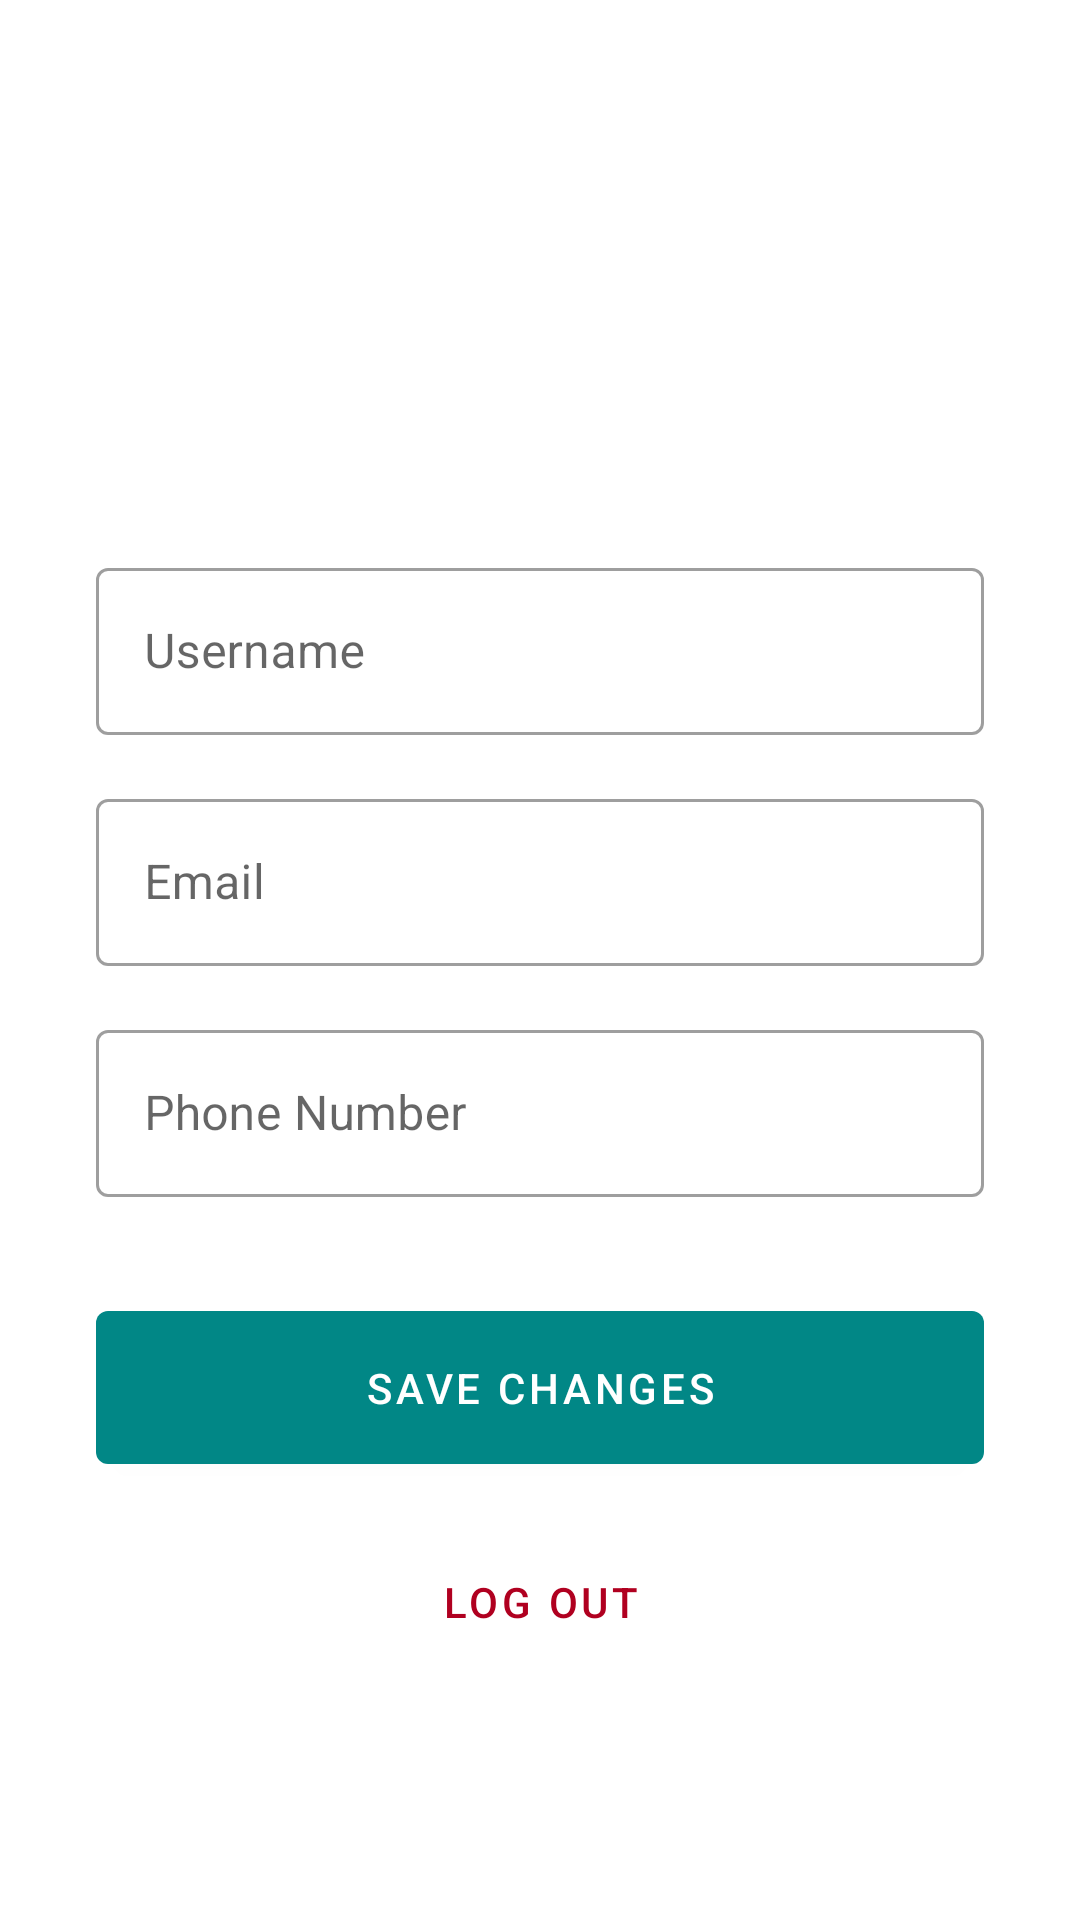

The Android layout XML behind this screen, and the referenced resources:
<!-- AndroidManifest.xml: application theme Theme.AssignmentHub -->
<!-- res/layout/fragment_profile.xml -->
<?xml version="1.0" encoding="utf-8"?>
<androidx.constraintlayout.widget.ConstraintLayout xmlns:android="http://schemas.android.com/apk/res/android"
    xmlns:app="http://schemas.android.com/apk/res-auto"
    xmlns:tools="http://schemas.android.com/tools"
    android:layout_width="match_parent"
    android:layout_height="match_parent"
    tools:context=".ui.profile.ProfileFragment">

    <com.google.android.material.imageview.ShapeableImageView
        android:id="@+id/profile_image"
        android:layout_width="120dp"
        android:layout_height="120dp"
        android:layout_marginTop="32dp"
        android:src="@drawable/ic_porfile"
        app:layout_constraintEnd_toEndOf="parent"
        app:layout_constraintStart_toStartOf="parent"
        app:layout_constraintTop_toTopOf="parent"
        app:shapeAppearanceOverlay="@style/ShapeAppearance.Material3.Corner.Full" />

    <com.google.android.material.textfield.TextInputLayout
        android:id="@+id/name_layout"
        style="@style/Widget.MaterialComponents.TextInputLayout.OutlinedBox"
        android:layout_width="0dp"
        android:layout_height="wrap_content"
        android:layout_marginStart="32dp"
        android:layout_marginTop="32dp"
        android:layout_marginEnd="32dp"
        app:layout_constraintEnd_toEndOf="parent"
        app:layout_constraintStart_toStartOf="parent"
        app:layout_constraintTop_toBottomOf="@+id/profile_image">

        <com.google.android.material.textfield.TextInputEditText
            android:id="@+id/edit_name"
            android:layout_width="match_parent"
            android:layout_height="wrap_content"
            android:hint="@string/username"
            android:inputType="textPersonName" />

    </com.google.android.material.textfield.TextInputLayout>

    <com.google.android.material.textfield.TextInputLayout
        android:id="@+id/email_layout"
        style="@style/Widget.MaterialComponents.TextInputLayout.OutlinedBox"
        android:layout_width="0dp"
        android:layout_height="wrap_content"
        android:layout_marginTop="16dp"
        app:layout_constraintEnd_toEndOf="@+id/name_layout"
        app:layout_constraintStart_toStartOf="@+id/name_layout"
        app:layout_constraintTop_toBottomOf="@+id/name_layout">

        <com.google.android.material.textfield.TextInputEditText
            android:id="@+id/edit_email"
            android:layout_width="match_parent"
            android:layout_height="wrap_content"
            android:hint="@string/email"
            android:inputType="textEmailAddress" />

    </com.google.android.material.textfield.TextInputLayout>

    <com.google.android.material.textfield.TextInputLayout
        android:id="@+id/phone_layout"
        style="@style/Widget.MaterialComponents.TextInputLayout.OutlinedBox"
        android:layout_width="0dp"
        android:layout_height="wrap_content"
        android:layout_marginTop="16dp"
        app:layout_constraintEnd_toEndOf="@+id/email_layout"
        app:layout_constraintStart_toStartOf="@+id/email_layout"
        app:layout_constraintTop_toBottomOf="@+id/email_layout">

        <com.google.android.material.textfield.TextInputEditText
            android:id="@+id/edit_phone"
            android:layout_width="match_parent"
            android:layout_height="wrap_content"
            android:hint="@string/phone_number"
            android:inputType="phone" />

    </com.google.android.material.textfield.TextInputLayout>

    <com.google.android.material.button.MaterialButton
        android:id="@+id/btn_save"
        android:layout_width="0dp"
        android:layout_height="wrap_content"
        android:layout_marginTop="32dp"
        android:padding="16dp"
        android:text="@string/save_changes"
        app:layout_constraintEnd_toEndOf="@+id/phone_layout"
        app:layout_constraintStart_toStartOf="@+id/phone_layout"
        app:layout_constraintTop_toBottomOf="@+id/phone_layout" />

    <com.google.android.material.button.MaterialButton
        android:id="@+id/btn_logout"
        style="@style/Widget.MaterialComponents.Button.TextButton"
        android:layout_width="wrap_content"
        android:layout_height="wrap_content"
        android:layout_marginTop="16dp"
        android:text="@string/log_out"
        android:textColor="?attr/colorError"
        app:layout_constraintEnd_toEndOf="@+id/btn_save"
        app:layout_constraintStart_toStartOf="@+id/btn_save"
        app:layout_constraintTop_toBottomOf="@+id/btn_save" />

</androidx.constraintlayout.widget.ConstraintLayout>
<!-- resources referenced by this layout -->
<resources>
  <string name="email">Email</string>
  <string name="log_out">Log Out</string>
  <string name="phone_number">Phone Number</string>
  <string name="save_changes">Save Changes</string>
  <string name="username">Username</string>
  <style name="Theme.AssignmentHub" parent="Theme.MaterialComponents.DayNight.DarkActionBar">
          
          <item name="colorPrimary">@color/teal_700</item>
          <item name="colorPrimaryVariant">@color/teal_200</item>
          <item name="colorOnPrimary">@color/white</item>
          
          <item name="colorSecondary">@color/teal_200</item>
          <item name="colorSecondaryVariant">@color/teal_700</item>
          <item name="colorOnSecondary">@color/black</item>
          
          <item name="android:statusBarColor">?attr/colorPrimaryVariant</item>
          
      </style>
  <!-- not gathered from this repository: default colours our renderer supplied (Android Studio template values) -->
  <color name="teal_200">#FF03DAC5</color>
  <color name="teal_700">#FF018786</color>
  <color name="black">#FF000000</color>
  <color name="white">#FFFFFFFF</color>
</resources>
